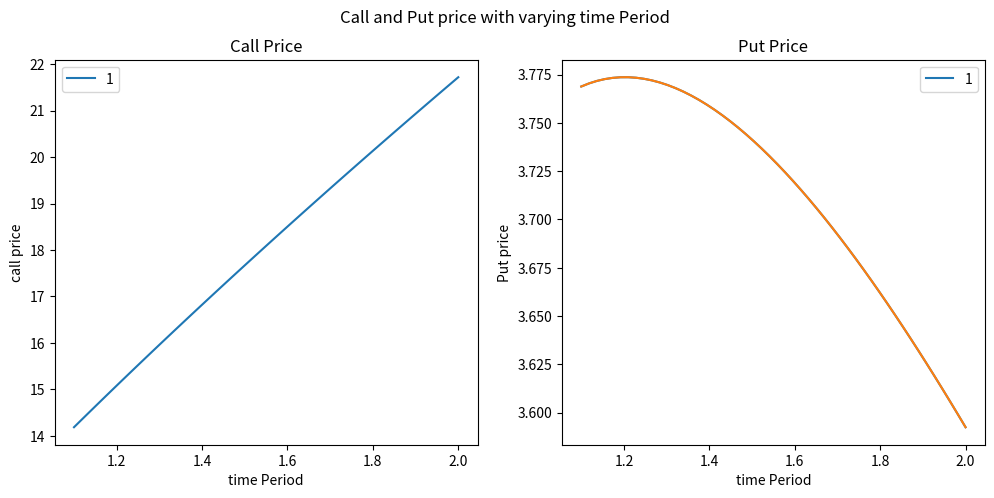
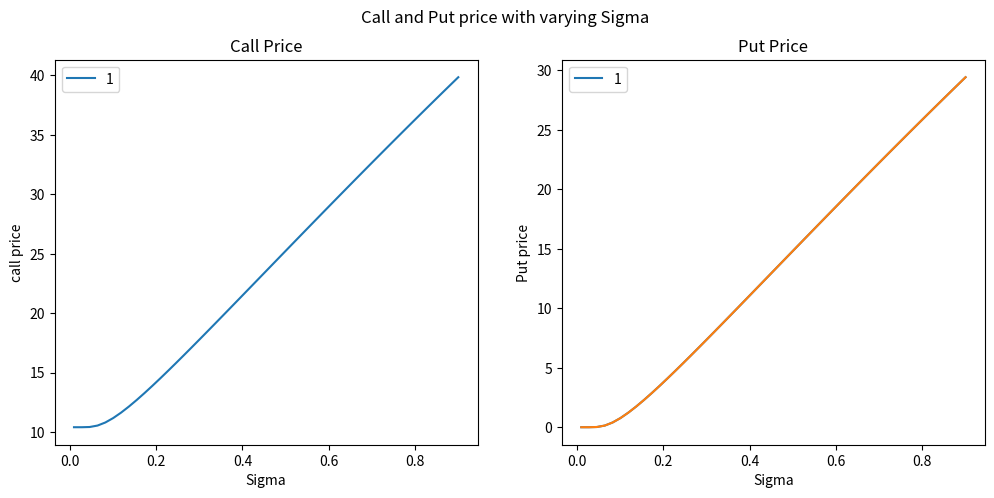
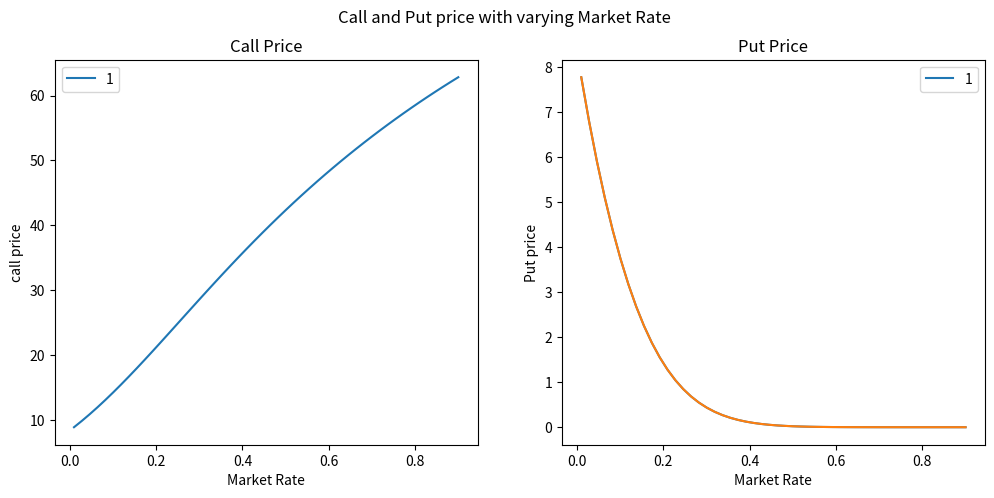
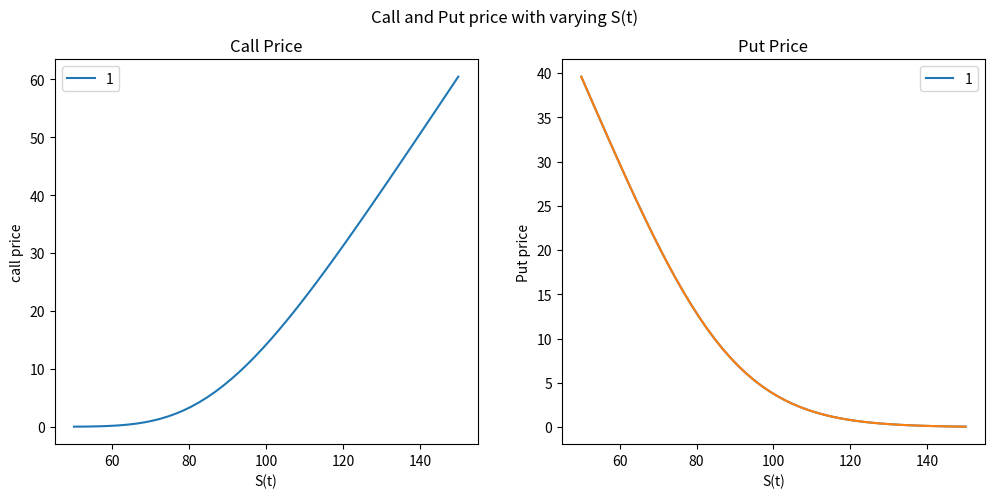
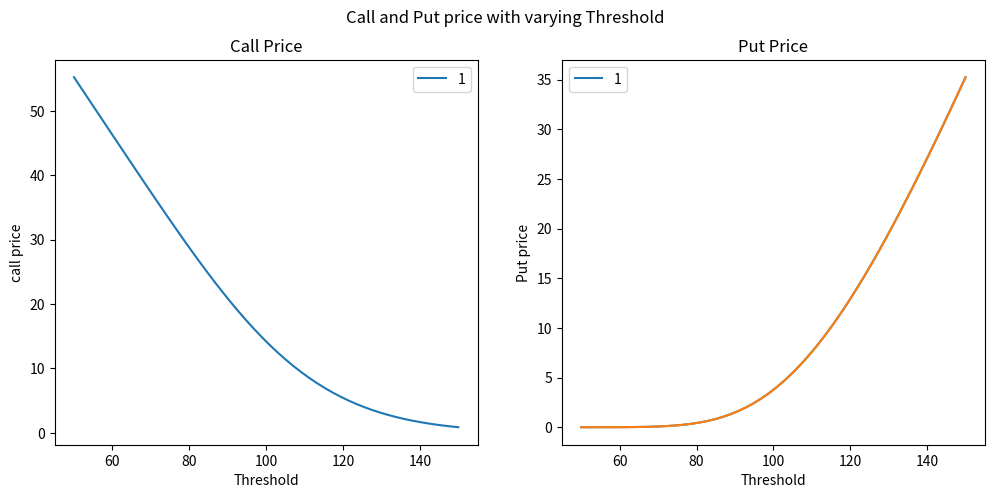
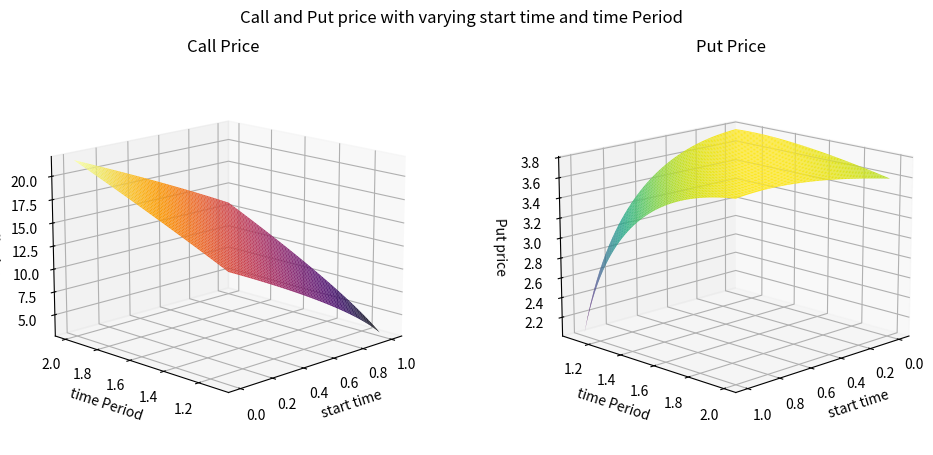
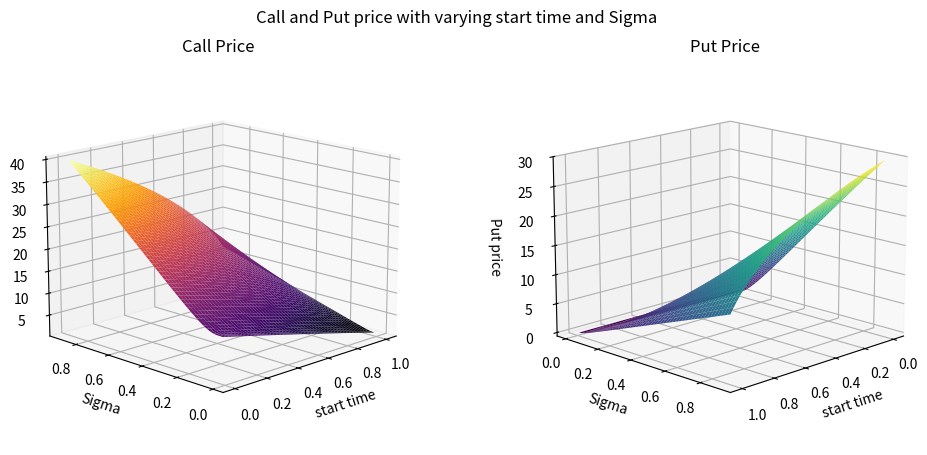
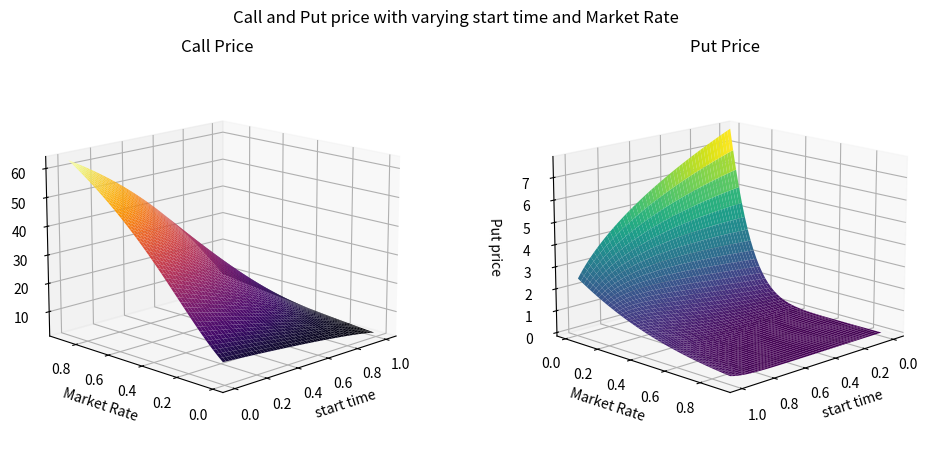
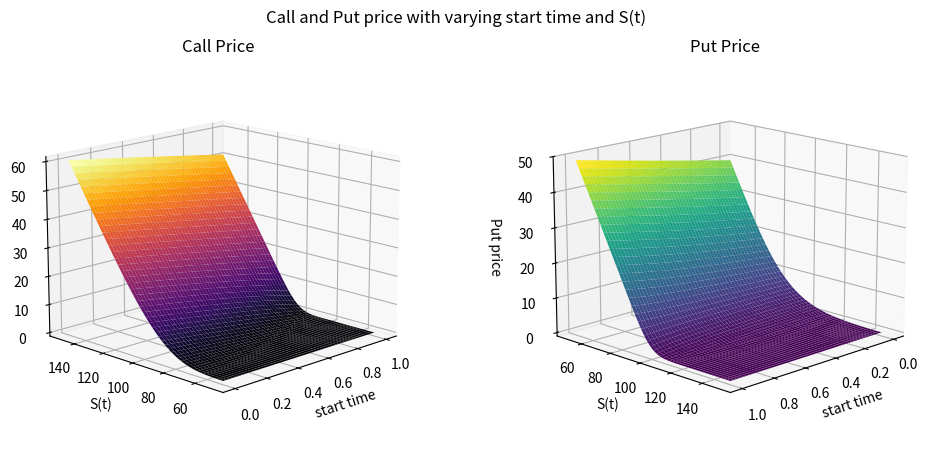
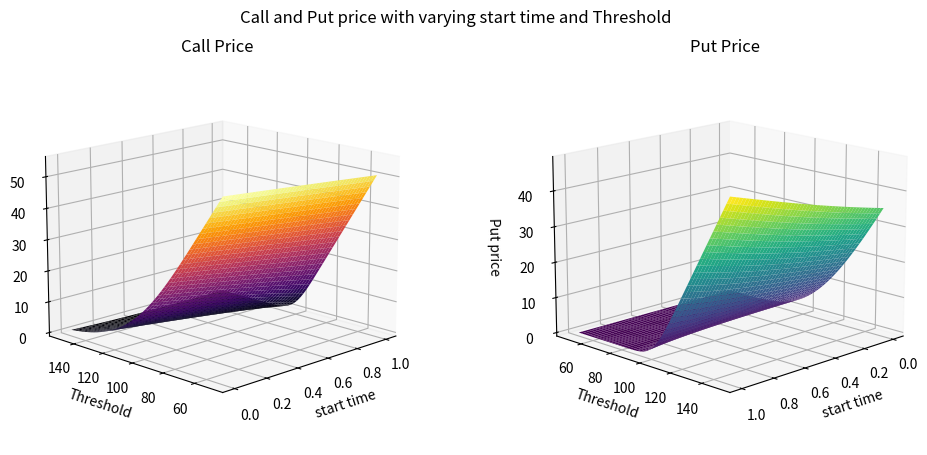
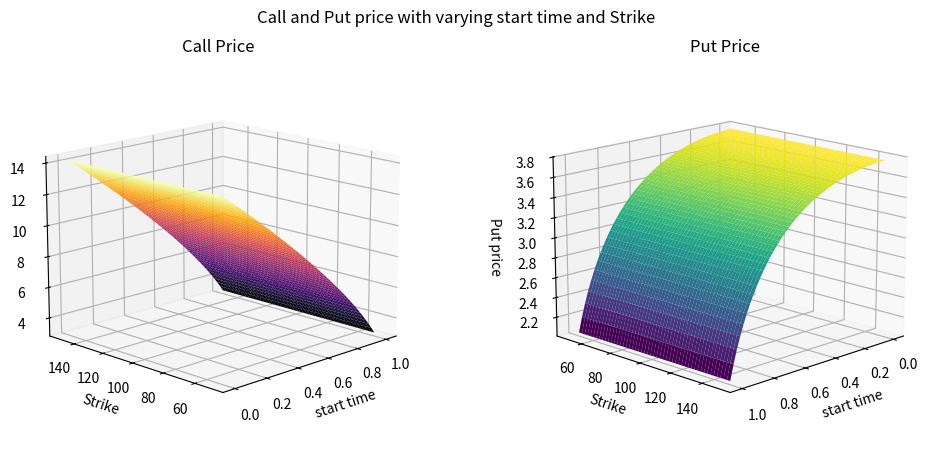
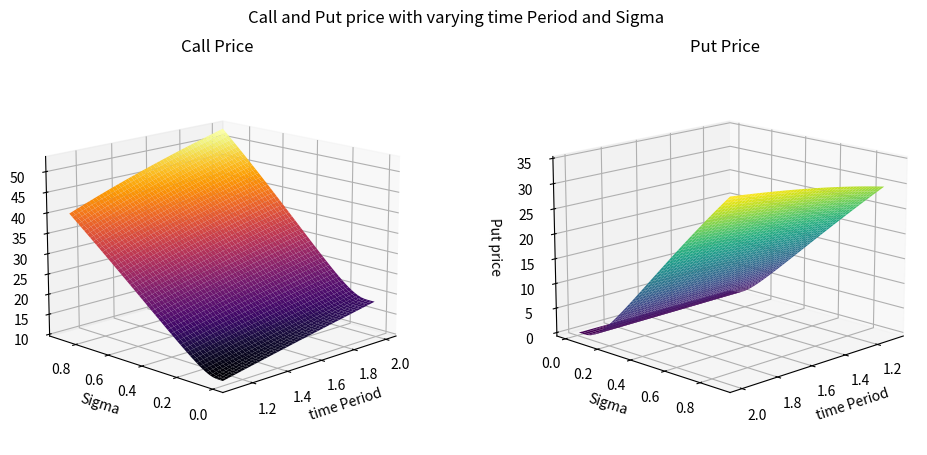
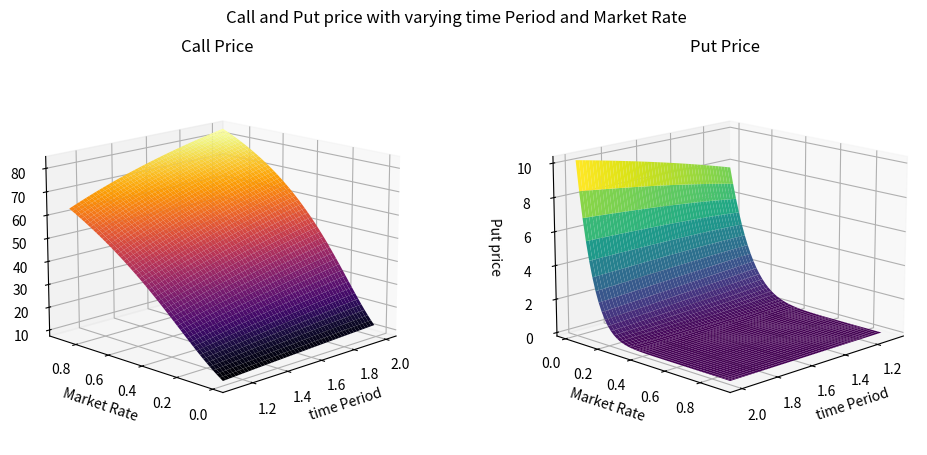
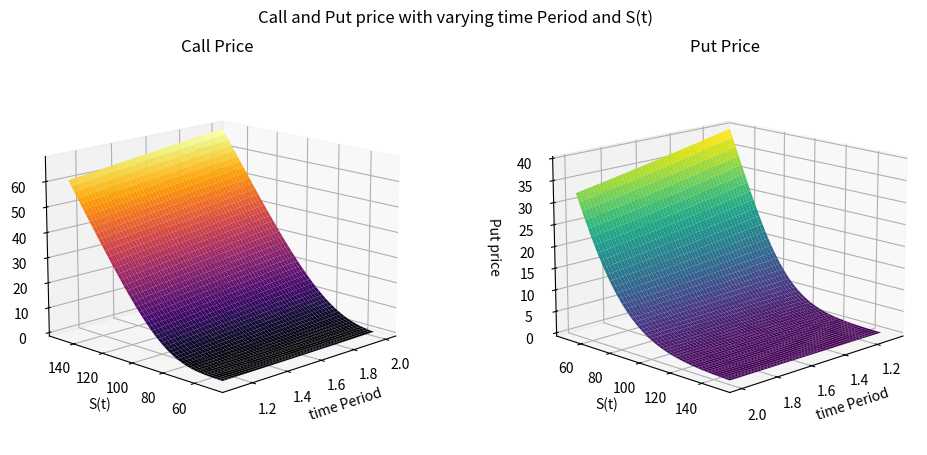
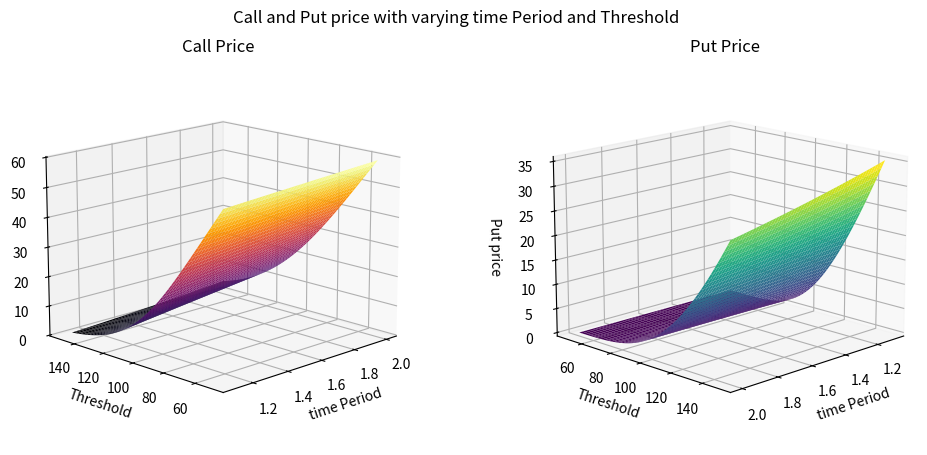
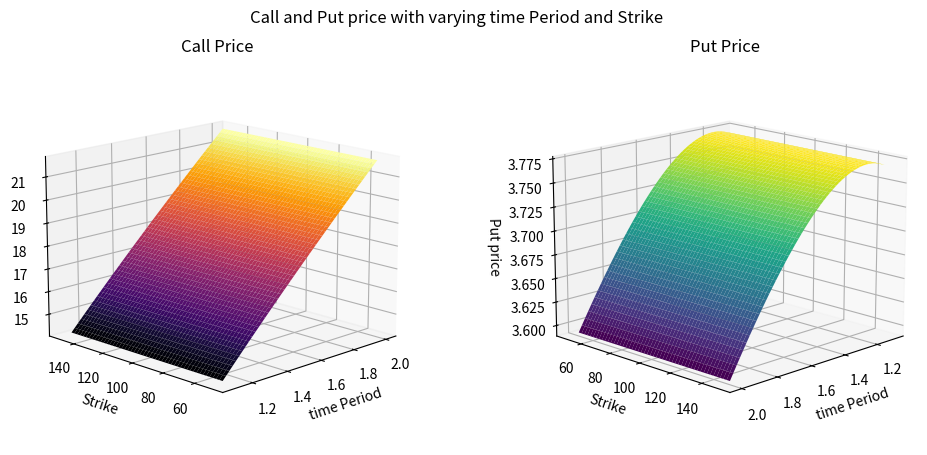

The matplotlib source for these figures, in order:
import numpy as np
import pandas as pd
import matplotlib.pyplot as plt
import math
from scipy.stats import norm


def gapOptionCall(t, T, sigma, r, St, K, Q):
    d1=(np.log(St/K)+(r+(sigma*sigma)/2)*(T-t))/(sigma*np.sqrt(T-t))
    d2=d1-sigma*np.sqrt(T-t)
    return St*norm.cdf(d1) - K*math.exp(-r*(T-t))*norm.cdf(d2)

def gapOptionPut(t, T, sigma, r, St, K, Q):
    d1=(np.log(St/K)+(r+(sigma*sigma)/2)*(T-t))/(sigma*np.sqrt(T-t))
    d2=d1-sigma*np.sqrt(T-t)
    return -St*norm.cdf(-d1) +K*math.exp(-r*(T-t))*norm.cdf(-d2)

# def optionPrice(t, T, sigma, r, St, K, Q):
varying = []
varying.append(np.linspace(0,1,50))
varying.append(np.linspace(1.1,2,50))
varying.append(np.linspace(0.01,0.90,50))
varying.append(np.linspace(0.01,0.90,50))
varying.append(np.linspace(50,150,50))
varying.append(np.linspace(50,150,50))
varying.append(np.linspace(50,150,50))

names = ["start time", "time Period", "Sigma", "Market Rate", "S(t)", "Threshold", "Strike"]
for i in range(1,6):
    fig, ax = plt.subplots(nrows = 1,ncols = 2)
    for st in [1]:
        call_p = []
        put_p = []
        params = [0, 1.1, 0.2, 0.1, 100, 100, 100]
        for ii in range(len(varying[i])):
            params[i]=varying[i][ii]
            call_p.append(gapOptionCall(params[0],params[1],params[2],params[3],params[4],params[5],params[6]))
            put_p.append(gapOptionPut(params[0],params[1],params[2],params[3],params[4],params[5],params[6]))
            fig.suptitle("Call and Put price with varying "+names[i])
        ax[0].plot(varying[i],call_p)
        ax[1].plot(varying[i],put_p)
    fig.set_size_inches(12, 5)
    fig.set_dpi(150)
    ax[0].set_title("Call Price")
    ax[0].set_xlabel(names[i])
    ax[0].set_ylabel("call price")
    ax[1].plot(varying[i],put_p)
    ax[1].set_title("Put Price")
    ax[1].set_xlabel(names[i])
    ax[1].set_ylabel("Put price")
    ax[0].legend([1])
    ax[1].legend([1])
    plt.show()

for i in range(7):
    for j in range(i+1,7):
        fig, ax = plt.subplots(nrows = 1,ncols = 2,subplot_kw={"projection": "3d"})
        call_p = np.zeros((50,50))
        put_p = np.zeros((50,50))
        p_axis, q_axis = np.meshgrid(varying[i],varying[j])
        params = [0, 1.1, 0.2, 0.1, 100, 100, 100]
        for ii in range(len(p_axis)):
            for jj in range(len(q_axis)):
                params[i]=varying[i][ii]
                params[j]=varying[j][jj]
                call_p[ii][jj]=gapOptionCall(params[0],params[1],params[2],params[3],params[4],params[5],params[6])
                put_p[ii][jj]=gapOptionPut(params[0],params[1],params[2],params[3],params[4],params[5],params[6])
        call_p=call_p.T
        put_p=put_p.T
        fig.suptitle("Call and Put price with varying "+names[i]+" and "+names[j])
        fig.set_size_inches(12, 5)
        fig.set_dpi(150)
        ax[0].plot_surface(p_axis,q_axis,call_p,cmap='inferno')
        ax[0].set_title("Call Price")
        ax[0].set_xlabel(names[i])
        ax[0].set_ylabel(names[j])
        ax[0].set_zlabel("call price")
        ax[1].plot_surface(p_axis,q_axis,put_p,cmap='viridis')
        ax[1].set_title("Put Price")
        ax[1].set_xlabel(names[i])
        ax[1].set_ylabel(names[j])
        ax[1].set_zlabel("Put price")
        ax[0].view_init(15,-135)
        ax[1].view_init(15,45)
        plt.show()
    
